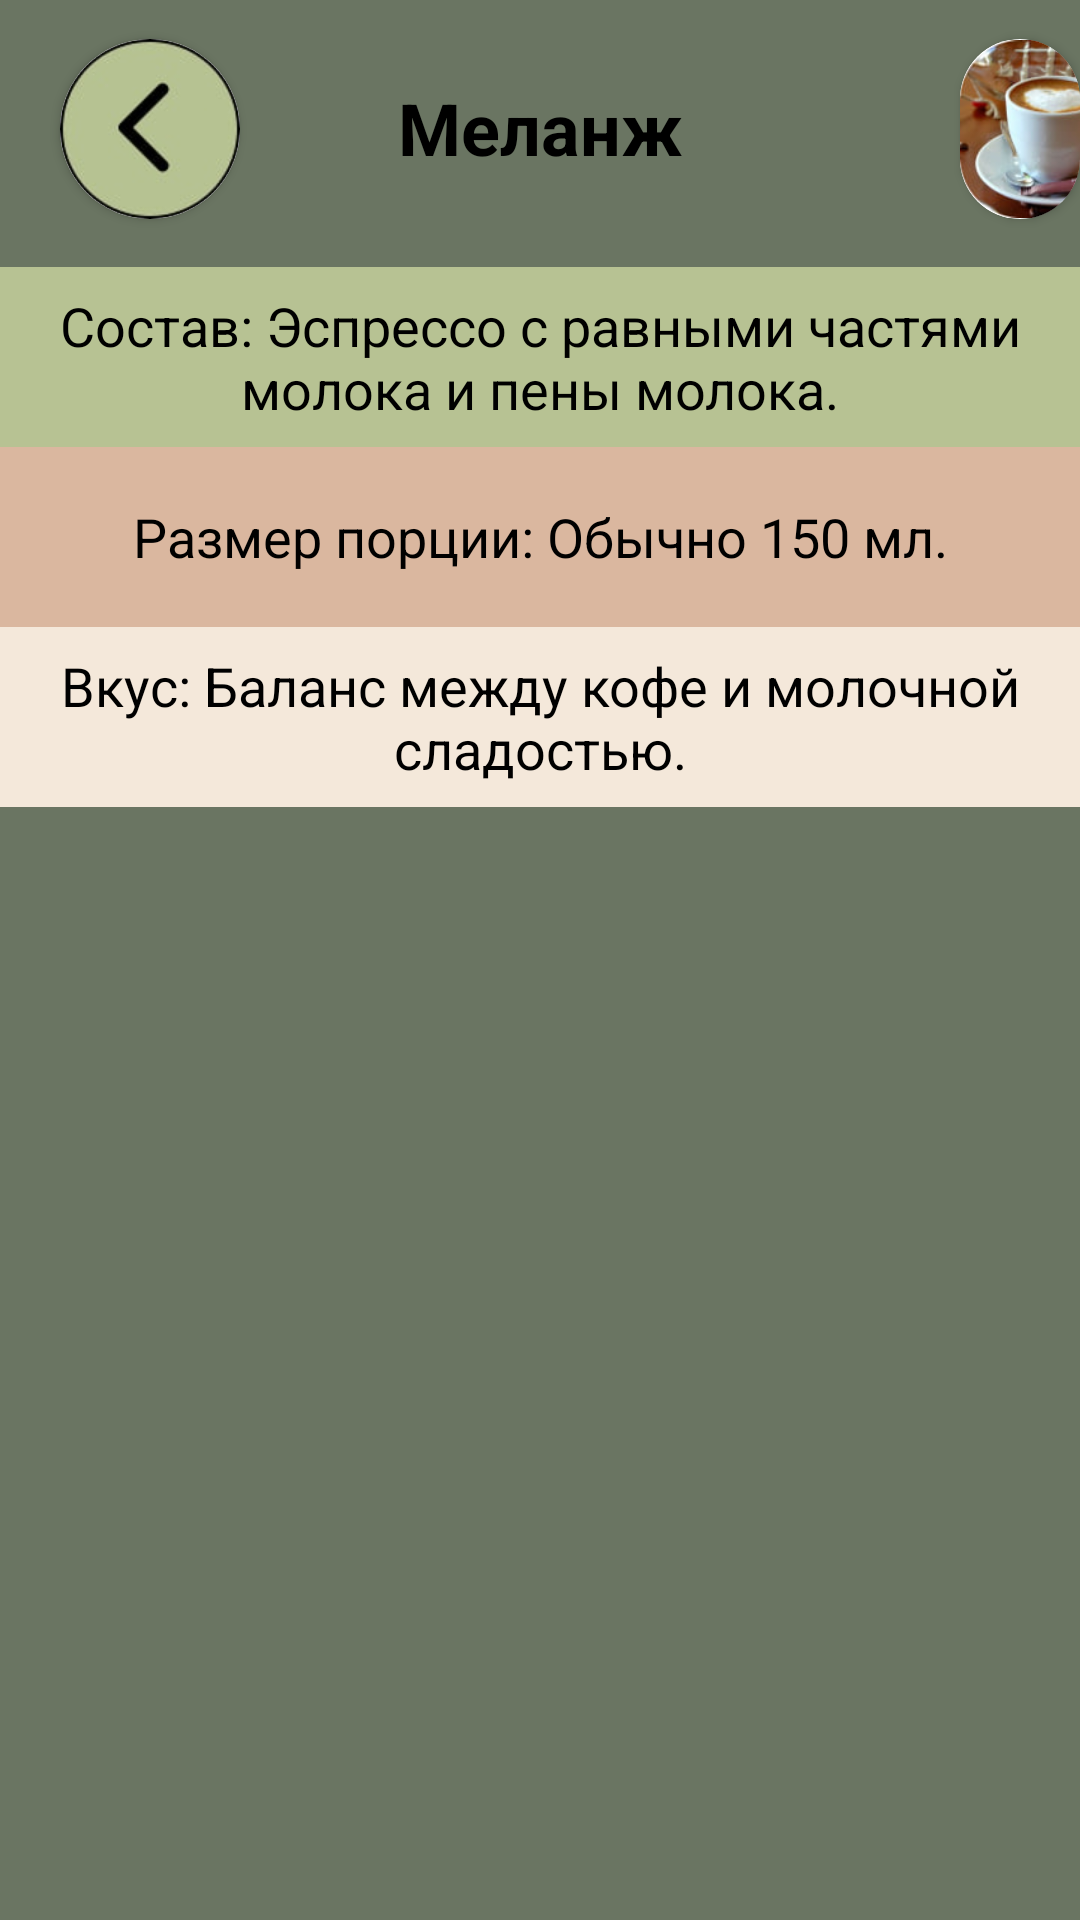

Produce the Android XML layout that renders to this screen, including the resource entries it uses.
<!-- AndroidManifest.xml: application theme Theme.Coffee_app -->
<!-- res/layout/fragment_melange.xml -->
<?xml version="1.0" encoding="utf-8"?>
<ScrollView xmlns:android="http://schemas.android.com/apk/res/android"
    android:layout_width="match_parent"
    android:layout_height="match_parent"
    xmlns:app="http://schemas.android.com/apk/res-auto"
    android:fillViewport="true">

    <RelativeLayout
        android:layout_width="match_parent"
        android:layout_height="wrap_content"
        android:background="@color/brown2">

        <TextView
            android:id="@+id/textName"
            android:layout_width="419dp"
            android:layout_height="85dp"
            android:background="@color/brown2"
            android:gravity="center"
            android:text="Меланж"
            android:textStyle="bold"
            android:textColor="@color/black"
            android:textSize="24sp"
            android:layout_centerHorizontal="true"
            android:layout_marginTop="0dp"/>

        <com.google.android.material.button.MaterialButton
            android:id="@+id/buttonReturn18"
            android:layout_width="60dp"
            android:layout_height="60dp"
            android:layout_marginLeft="20dp"
            android:layout_marginTop="13dp" />

        <androidx.cardview.widget.CardView
            android:layout_width="60dp"
            android:layout_height="60dp"
            android:layout_marginLeft="20dp"
            android:layout_marginTop="13dp"
            app:cardCornerRadius="42dp"
            app:layout_constraintBottom_toTopOf="@+id/textName">

            <ImageView
                android:layout_width="60dp"
                android:layout_height="60dp"
                app:layout_constraintBottom_toTopOf="@+id/textName"
                android:src="@drawable/was" />
        </androidx.cardview.widget.CardView>

        <androidx.cardview.widget.CardView
            android:layout_width="60dp"
            android:layout_height="60dp"
            android:layout_marginLeft="320dp"
            android:layout_marginTop="13dp"
            app:cardCornerRadius="34dp"
            app:layout_constraintBottom_toTopOf="@+id/textName">

            <ImageView
                android:layout_width="60dp"
                android:layout_height="60dp"
                android:src="@drawable/max2"
                app:layout_constraintBottom_toTopOf="@+id/textName"/>
        </androidx.cardview.widget.CardView>

        <TextView
            android:id="@+id/textComposition"
            android:layout_width="419dp"
            android:layout_height="60dp"
            android:layout_below="@id/buttonReturn18"
            android:background="@color/brown1"
            android:gravity="center"
            android:layout_marginTop="16dp"
            android:text="Состав: Эспрессо с равными частями молока и пены молока."
            android:textColor="@color/black"
            android:textSize="18sp" />

        <TextView
            android:id="@+id/textPortionSize"
            android:layout_width="419dp"
            android:layout_height="60dp"
            android:layout_below="@id/textComposition"
            android:background="@color/beige"
            android:gravity="center"
            android:text="Размер порции: Обычно 150 мл."
            android:textColor="@color/black"
            android:textSize="18sp" />

        <TextView
            android:id="@+id/textTaste"
            android:layout_width="419dp"
            android:layout_height="60dp"
            android:layout_below="@id/textPortionSize"
            android:background="@color/brown"
            android:gravity="center"
            android:text="Вкус: Баланс между кофе и молочной сладостью."
            android:textColor="@color/black"
            android:textSize="18sp" />

    </RelativeLayout>

</ScrollView>
<!-- resources referenced by this layout -->
<resources>
  <color name="beige">#DAB79F</color>
  <color name="black">#FF000000</color>
  <color name="brown">#F4E8DA</color>
  <color name="brown1">#B7C293</color>
  <color name="brown2">#6A7562</color>
  <!-- drawable max2: jpg bitmap (drawable, 9364 bytes) -->
  <!-- drawable was: jpg bitmap (drawable, 5665 bytes) -->
  <style name="Theme.Coffee_app" parent="Base.Theme.Coffee_app" />
  <style name="Base.Theme.Coffee_app" parent="Theme.Material3.DayNight.NoActionBar">
          
          
      </style>
</resources>
